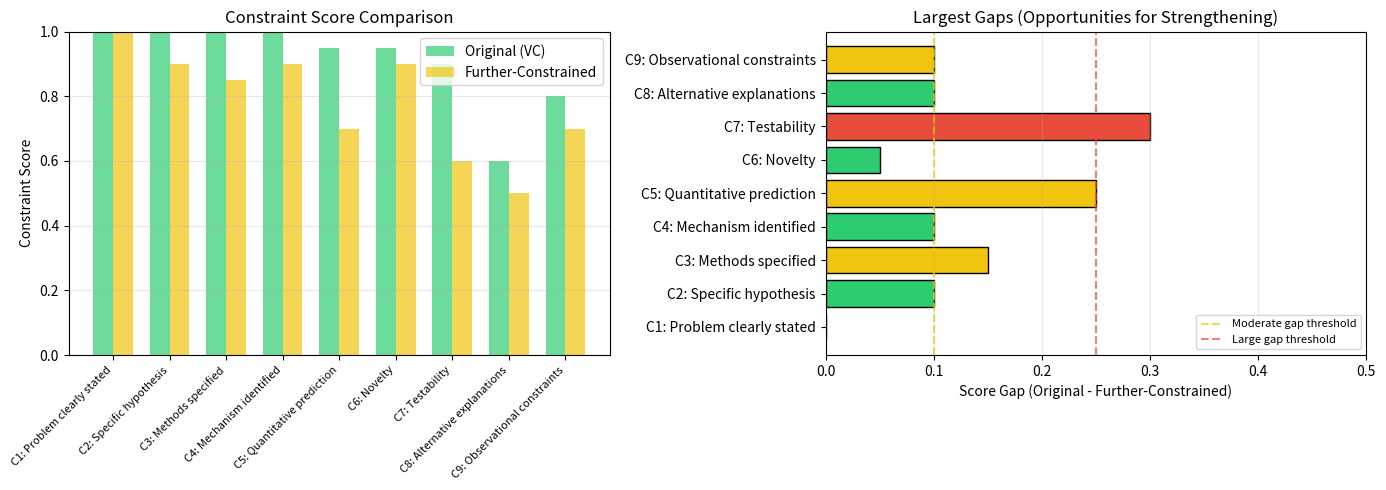
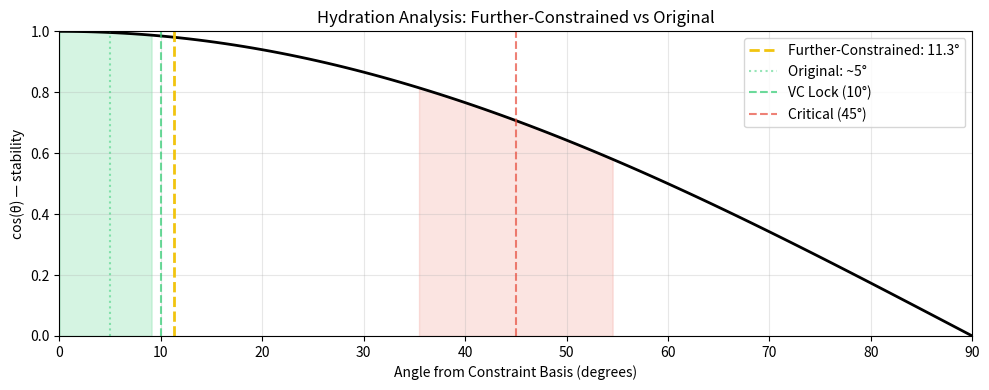

Write the Python code that produced these figures, in order.
import numpy as np
import matplotlib.pyplot as plt

# Core functions
def angle_degrees(a, b):
    cos = np.dot(a, b) / (np.linalg.norm(a) * np.linalg.norm(b))
    return np.arccos(np.clip(cos, -1.0, 1.0)) * 180 / np.pi

def lock_status(angle):
    if angle < 10:
        return {"status": "VC / GOS", "color": "#2ecc71", "emoji": "🔒✅", "recommendation": "Well-constructed"}
    elif angle < 35:
        return {"status": "weak VC", "color": "#f1c40f", "emoji": "⚠️", "recommendation": "Needs strengthening"}
    elif angle <= 55:
        return {"status": "IA / ZOS", "color": "#e74c3c", "emoji": "🔴💀", "recommendation": "Vague claims"}
    else:
        return {"status": "broken", "color": "#95a5a6", "emoji": "⚰️", "recommendation": "Fundamentally flawed"}

def hydration_score(angle):
    score = max(0, min(100, 100 * (1 - angle / 90)))
    status = lock_status(angle)
    return {
        'hydration_percent': round(score, 1),
        'status': status['status'],
        'recommendation': status['recommendation'],
        'emoji': status['emoji']
    }

print("=" * 60)
print("FURTHER-CONSTRAINED ANALYSIS")
print("S-star Formation via Black Hole Merger")
print("=" * 60)

# Stricter claim vector (9 dimensions)
# Lower scores reflect stricter standards
claim_vector = np.array([1.0, 0.9, 0.85, 0.9, 0.7, 0.9, 0.6, 0.5, 0.7])
constraint_basis = np.ones(9)

angle = angle_degrees(claim_vector, constraint_basis)
status = lock_status(angle)
hydration = hydration_score(angle)

constraint_names = [
    "C1: Problem clearly stated",
    "C2: Specific hypothesis",
    "C3: Methods specified",
    "C4: Mechanism identified",
    "C5: Quantitative prediction",
    "C6: Novelty",
    "C7: Testability",
    "C8: Alternative explanations",
    "C9: Observational constraints"
]

print("\nStricter Constraint Adherence:\n")
for name, score in zip(constraint_names, claim_vector):
    bar = "█" * int(score * 20) + "░" * (20 - int(score * 20))
    print(f"  {name[:27]:27} {bar} {score:.0%}")

print(f"\n📐 Further-constrained Angle: {angle:.1f}°")
print(f"💧 Hydration: {hydration['hydration_percent']:.0f}%")
print(f"🏷️  Status: {status['status']} {status['emoji']}")
print(f"📋 Recommendation: {status['recommendation']}")
print(f"\n💡 Under stricter constraints, the paper drops from VC to weak VC.")
print("   Main gaps: broad uncertainty range, distant testability, no alternative model comparison.")

# Original scores for the 9 dimensions (estimated for C8, C9)
original_scores = [1.0, 1.0, 1.0, 1.0, 0.95, 0.95, 0.9, 0.6, 0.8]
stricter_scores = [1.0, 0.9, 0.85, 0.9, 0.7, 0.9, 0.6, 0.5, 0.7]
categories = constraint_names

x = np.arange(len(categories))
width = 0.35

fig, (ax1, ax2) = plt.subplots(1, 2, figsize=(14, 5))

# Plot 1: Bar chart comparison
ax1.bar(x - width/2, original_scores, width, label='Original (VC)', color='#2ecc71', alpha=0.7)
ax1.bar(x + width/2, stricter_scores, width, label='Further-Constrained', color='#f1c40f', alpha=0.7)
ax1.set_xticks(x)
ax1.set_xticklabels(categories, rotation=45, ha='right', fontsize=8)
ax1.set_ylim(0, 1)
ax1.set_ylabel('Constraint Score')
ax1.set_title('Constraint Score Comparison')
ax1.legend()
ax1.grid(True, alpha=0.3, axis='y')

# Plot 2: Gap analysis (where did the score drop most?)
gaps = [original_scores[i] - stricter_scores[i] for i in range(len(categories))]
colors_gap = ['#e74c3c' if g > 0.25 else '#f1c40f' if g > 0.1 else '#2ecc71' for g in gaps]

ax2.barh(categories, gaps, color=colors_gap, edgecolor='black')
ax2.set_xlim(0, 0.5)
ax2.set_xlabel('Score Gap (Original - Further-Constrained)')
ax2.set_title('Largest Gaps (Opportunities for Strengthening)')
ax2.axvline(0.1, color='#f1c40f', linestyle='--', alpha=0.7, label='Moderate gap threshold')
ax2.axvline(0.25, color='#e74c3c', linestyle='--', alpha=0.7, label='Large gap threshold')
ax2.legend(loc='lower right', fontsize=8)
ax2.grid(True, alpha=0.3, axis='x')

plt.tight_layout()
plt.show()

print("\n" + "=" * 60)
print("GAP ANALYSIS")
print("=" * 60)
print("""
Largest gaps (further-constrained vs original):

1. C7 (Testability): -0.3 — LISA is far future; no near-term test
2. C5 (Quantitative prediction): -0.25 — Uncertainty range is broad
3. C3 (Methods specified): -0.15 — Simulation parameters could be more detailed
4. C8 (Alternative explanations): -0.1 — No discussion of competing models
""")

fig, ax = plt.subplots(figsize=(10, 4))

angles_plot = np.linspace(0, 90, 100)
stability = np.cos(np.radians(angles_plot))

ax.plot(angles_plot, stability, 'k-', linewidth=2)
ax.axvline(angle, color=status['color'], linestyle='--', linewidth=2, label=f'Further-Constrained: {angle:.1f}°')
ax.axvline(5, color='#2ecc71', linestyle=':', alpha=0.5, label='Original: ~5°')
ax.axvline(10, color='#2ecc71', linestyle='--', alpha=0.7, label='VC Lock (10°)')
ax.axvline(45, color='#e74c3c', linestyle='--', alpha=0.7, label='Critical (45°)')
ax.fill_between(angles_plot, 0, stability, where=(angles_plot < 10), alpha=0.2, color='#2ecc71')
ax.fill_between(angles_plot, 0, stability, where=(angles_plot > 35) & (angles_plot < 55), alpha=0.15, color='#e74c3c')

ax.set_xlim(0, 90)
ax.set_ylim(0, 1)
ax.set_xlabel('Angle from Constraint Basis (degrees)')
ax.set_ylabel('cos(θ) — stability')
ax.set_title('Hydration Analysis: Further-Constrained vs Original')
ax.legend()
ax.grid(True, alpha=0.3)

plt.tight_layout()
plt.show()
